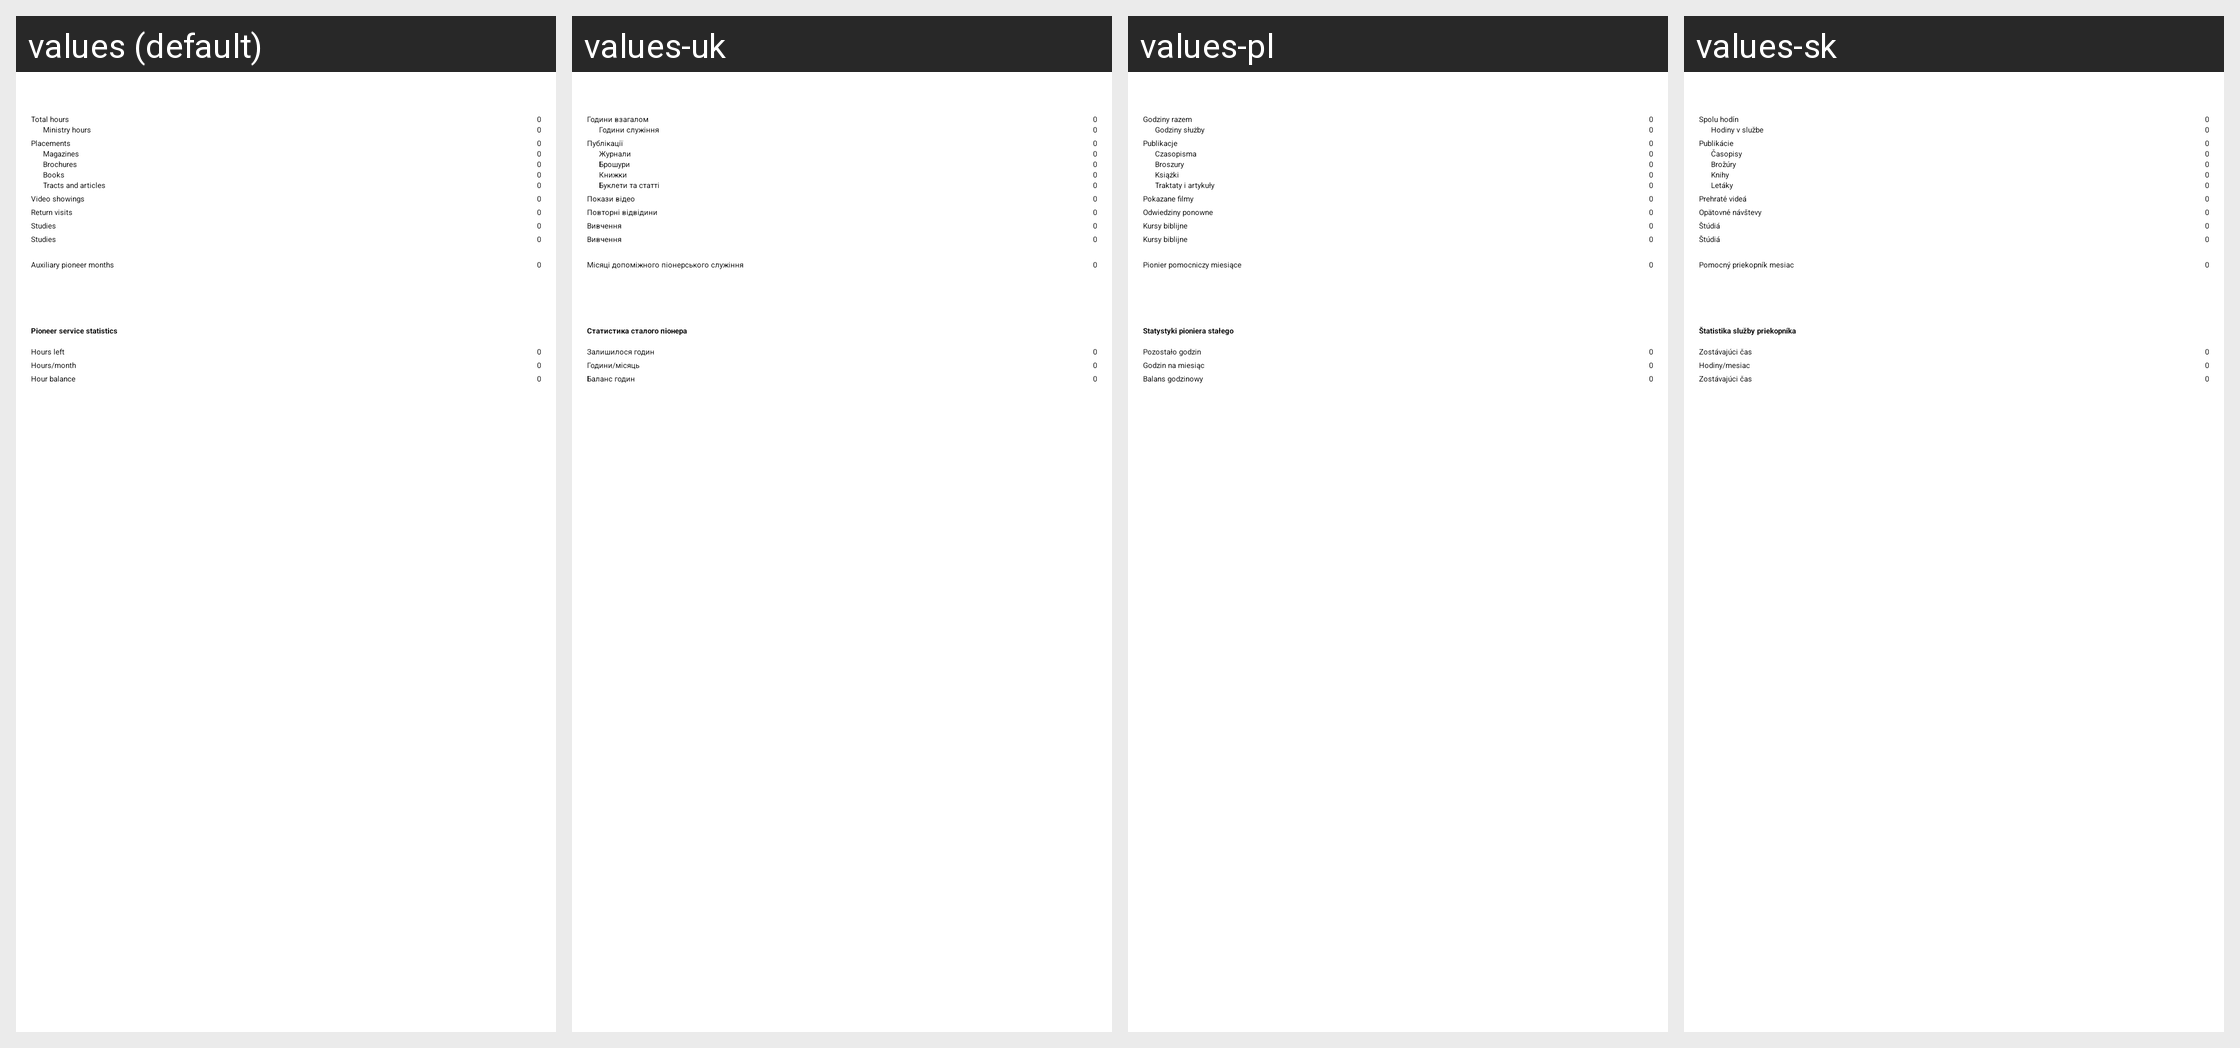

Locale-by-locale string values for the Android screen shown in this grid:
Android screen res/layout/serviceyearfragment.xml rendered under 4 locales, left to right: values (default), values-uk, values-pl, values-sk. Device: Nexus 5 (rendered at 1080×1920; each locale shown at half size, 540×960, under a caption strip naming it); theme MinistryAssistantTheme.
Other locales in the repository, not shown: values-af, values-am, values-ar, values-be, values-bg, values-ca, values-cs, values-cy, values-da, values-de, values-el, values-en-rGB, values-es, values-es-rUS, values-et, values-eu, values-fa, values-fi, values-fr, values-fr-rCA, values-hi, values-hr, values-ht, values-hu, values-in, values-it, values-iw, values-ja, values-ka, values-ko, values-ln, values-lt, values-lv, values-mg, values-mk, values-ms, values-my, values-nb, values-nl, values-no, values-pt, values-pt-rBR, values-pt-rPT, values-rmo, values-ro, values-rom, values-ru, values-rw, values-sl, values-sq, values-sr, values-sv, values-sw, values-te, values-th, values-tl, values-tr, values-vi, values-zh-rCN, values-zh-rHK, values-zh-rTW, values-zu.
Strings drawn on this screen, with the default value and each locale's value (text and hints the layout hard-codes, and strings that could not be matched under every locale, appear in the picture but are not listed):

total_hours
  values: Total hours
  values-uk: Години взагалом
  values-pl: Godziny razem
  values-sk: Spolu hodín

ministry_hours
  values: Ministry hours
  values-uk: Години служіння
  values-pl: Godziny służby
  values-sk: Hodiny v službe

publicationsCapital
  values: Placements
  values-uk: Публікації
  values-pl: Publikacje
  values-sk: Publikácie

strMagazinesBig
  values: Magazines
  values-uk: Журнали
  values-pl: Czasopisma
  values-sk: Časopisy

strBroschuresBig
  values: Brochures
  values-uk: Брошури
  values-pl: Broszury
  values-sk: Brožúry

strBooksBig
  values: Books
  values-uk: Книжки
  values-pl: Książki
  values-sk: Knihy

strTractsBig
  values: Tracts and articles
  values-uk: Буклети та статті
  values-pl: Traktaty i artykuły
  values-sk: Letáky

videoShowingsCapital
  values: Video showings
  values-uk: Покази відео
  values-pl: Pokazane filmy
  values-sk: Prehraté videá

strReturnVisitsBig
  values: Return visits
  values-uk: Повторні відвідини
  values-pl: Odwiedziny ponowne
  values-sk: Opätovné návštevy

strStudiesBig
  values: Studies
  values-uk: Вивчення
  values-pl: Kursy biblijne
  values-sk: Štúdiá

lblAuxMonths
  values: Auxiliary pioneer months
  values-uk: Місяці допоміжного піонерського служіння
  values-pl: Pionier pomocniczy miesiące
  values-sk: Pomocný priekopník mesiac

lblPioneerStatistics
  values: Pioneer service statistics
  values-uk: Статистика сталого піонера
  values-pl: Statystyki pioniera stałego
  values-sk: Štatistika služby priekopníka

strHoursLeft
  values: Hours left
  values-uk: Залишилося годин
  values-pl: Pozostało godzin
  values-sk: Zostávajúci čas

strHoursPerMonth
  values: Hours/month
  values-uk: Години/місяць
  values-pl: Godzin na miesiąc
  values-sk: Hodiny/mesiac

strHourBalance
  values: Hour balance
  values-uk: Баланс годин
  values-pl: Balans godzinowy
  values-sk: Zostávajúci čas
